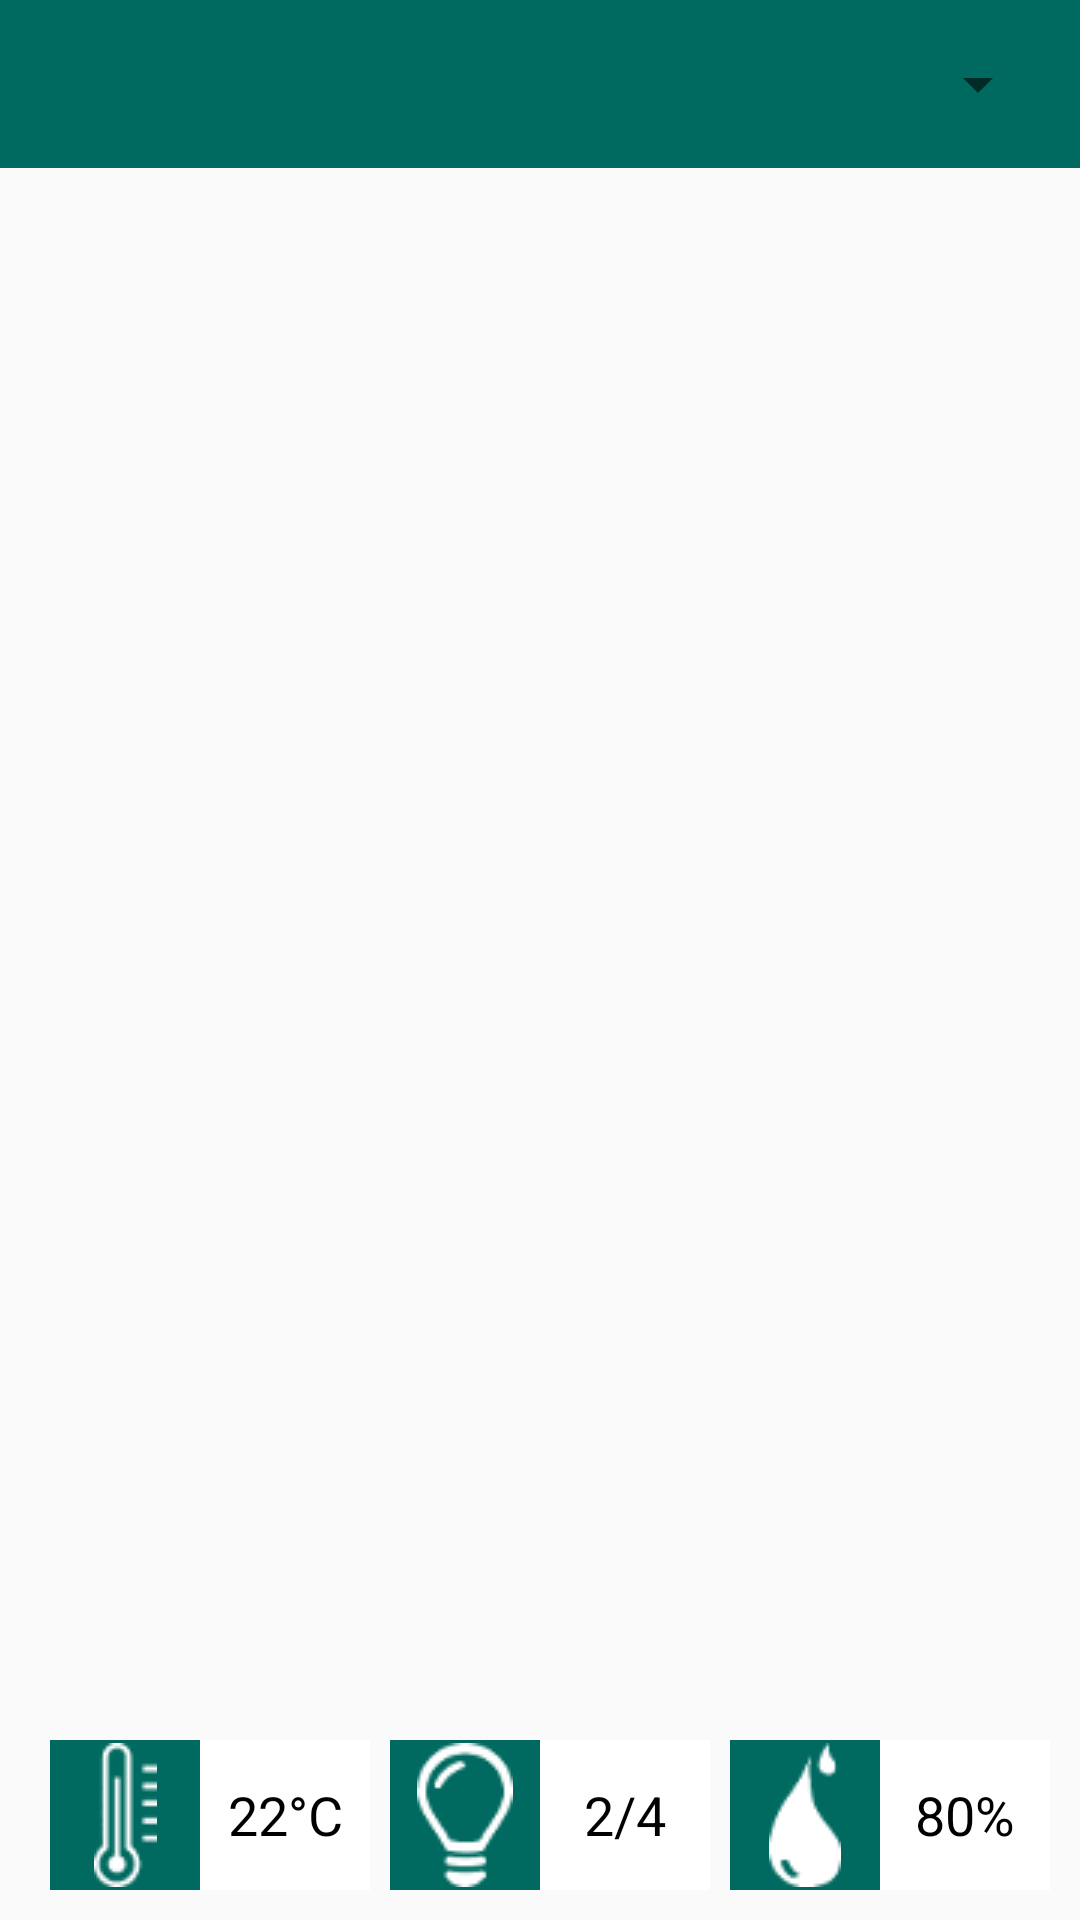

Android layout source for this screen:
<!-- AndroidManifest.xml: application theme AppTheme -->
<!-- res/layout/fragment_main.xml -->
<?xml version="1.0" encoding="utf-8"?>
<RelativeLayout xmlns:android="http://schemas.android.com/apk/res/android"
    android:layout_width="match_parent"
    android:layout_height="match_parent">

    <LinearLayout
        android:layout_width="match_parent"
        android:layout_height="wrap_content"
        android:orientation="horizontal"
        android:background="@color/color_primary"
        android:gravity="center"
        android:id="@+id/layout_toolbar">

        <android.support.v7.widget.Toolbar
            android:id="@+id/toolbar"
            android:layout_height="?attr/actionBarSize"
            android:layout_width="wrap_content"
            android:layout_weight="1"
            android:gravity="right"
            android:theme="@style/AppTheme" />

        <Spinner
            android:layout_marginRight="@dimen/view_padding"
            android:layout_width="wrap_content"
            android:layout_weight="1"
            android:layout_height="wrap_content"
            android:id="@+id/spinner_logs" />
    </LinearLayout>

    <view
        class="android.support.v7.widget.RecyclerView"
        android:layout_width="match_parent"
        android:layout_height="match_parent"
        android:layout_above="@+id/layout_controls"
        android:layout_alignParentLeft="true"
        android:layout_alignParentRight="true"
        android:layout_below="@+id/layout_toolbar"
        android:id="@+id/recycler_view_main"
        android:layout_gravity="left|bottom"
        android:visibility="visible"
        android:nestedScrollingEnabled="true" />

    <LinearLayout
        android:orientation="horizontal"
        android:layout_width="match_parent"
        android:layout_height="wrap_content"
        android:layout_alignParentBottom="true"
        android:layout_alignParentLeft="true"
        android:layout_alignParentRight="true"
        android:layout_alignParentStart="true"
        android:padding="@dimen/view_padding"
        android:id="@+id/layout_controls"
        android:gravity="center">

        <Space
            android:layout_width="wrap_content"
            android:layout_height="match_parent"
            android:layout_weight="1" />

        <ImageButton
            android:layout_width="@dimen/control_button_size"
            android:layout_height="@dimen/control_button_size"
            android:maxHeight="@dimen/control_button_size"
            android:maxWidth="@dimen/control_button_size"
            android:id="@+id/image_button_temperature"
            android:src="@mipmap/temperature_icon"
            android:background="@color/color_primary"
            android:padding="@dimen/view_padding"/>

        <TextView
            android:layout_width="@dimen/control_button_size"
            android:layout_height="@dimen/control_button_size"
            android:background="@color/color_background_text_view"
            android:textAppearance="?android:attr/textAppearanceMedium"
            android:text="@string/text_temperature_view"
            android:id="@+id/text_view_temperature"
            android:layout_weight="1"
            android:textColor="@color/color_text_light"
            android:layout_gravity="center"
            android:gravity="center" />

        <Space
            android:layout_width="wrap_content"
            android:layout_height="match_parent"
            android:layout_weight="1" />

        <ImageButton
            android:layout_width="@dimen/control_button_size"
            android:layout_height="@dimen/control_button_size"
            android:maxHeight="@dimen/control_button_size"
            android:maxWidth="@dimen/control_button_size"
            android:id="@+id/image_button_luminosity"
            android:src="@mipmap/luminosity_icon"
            android:background="@color/color_primary"
            android:padding="@dimen/view_padding"/>

        <TextView
            android:layout_width="@dimen/control_button_size"
            android:layout_height="@dimen/control_button_size"
            android:background="@color/color_background_text_view"
            android:textAppearance="?android:attr/textAppearanceMedium"
            android:text="@string/text_luminosity_view"
            android:id="@+id/text_view_luminosity"
            android:layout_weight="1"
            android:textColor="@color/color_text_light"
            android:layout_gravity="center"
            android:gravity="center" />

        <Space
            android:layout_width="wrap_content"
            android:layout_height="match_parent"
            android:layout_weight="1" />

        <ImageButton
            android:layout_width="@dimen/control_button_size"
            android:layout_height="@dimen/control_button_size"
            android:maxHeight="@dimen/control_button_size"
            android:maxWidth="@dimen/control_button_size"
            android:id="@+id/image_button_humidity"
            android:src="@mipmap/humidity_png"
            android:background="@color/color_primary"
            android:padding="@dimen/view_padding"/>

        <TextView
            android:layout_width="@dimen/control_button_size"
            android:layout_height="@dimen/control_button_size"
            android:background="@color/color_background_text_view"
            android:textAppearance="?android:attr/textAppearanceMedium"
            android:text="@string/text_humidity_view"
            android:id="@+id/text_view_humidity"
            android:layout_weight="1"
            android:textColor="@color/color_text_light"
            android:layout_gravity="center"
            android:gravity="center" />
    </LinearLayout>

</RelativeLayout>
<!-- resources referenced by this layout -->
<resources>
  <color name="color_background_text_view">#ffff</color>
  <color name="color_primary">#ff006a60</color>
  <color name="color_text_light">#ff000000</color>
  <dimen name="control_button_size">50dp</dimen>
  <dimen name="view_padding">10dp</dimen>
  <!-- mipmap humidity_png: png bitmap (mipmap-mdpi, 836 bytes) -->
  <!-- mipmap luminosity_icon: png bitmap (mipmap-mdpi, 1287 bytes) -->
  <!-- mipmap temperature_icon: png bitmap (mipmap-mdpi, 1070 bytes) -->
  <string name="text_humidity_view">80%</string>
  <string name="text_luminosity_view">2/4</string>
  <string name="text_temperature_view">22°C</string>
  <style name="AppTheme" parent="Theme.AppCompat.Light.NoActionBar">
          <item name="android:actionBarStyle">@style/MyActionBar</item>
          <item name="colorPrimary">@color/color_primary</item>
          <item name="colorPrimaryDark">@color/color_primary_dark</item>
          <item name="colorAccent">@color/color_primary_accent</item>
          <item name="android:statusBarColor">@color/color_primary_status</item>
      </style>
  <style name="MyActionBar" parent="Widget.AppCompat.ActionBar">
          <item name="android:background">@color/color_primary</item>
          <item name="android:textColor">@color/color_text_dark</item>
      </style>
  <color name="color_primary_dark">#ff117048</color>
  <color name="color_primary_accent">#ff117048</color>
  <color name="color_primary_status">#ff006a60</color>
  <color name="color_text_dark">#ffff</color>
</resources>
